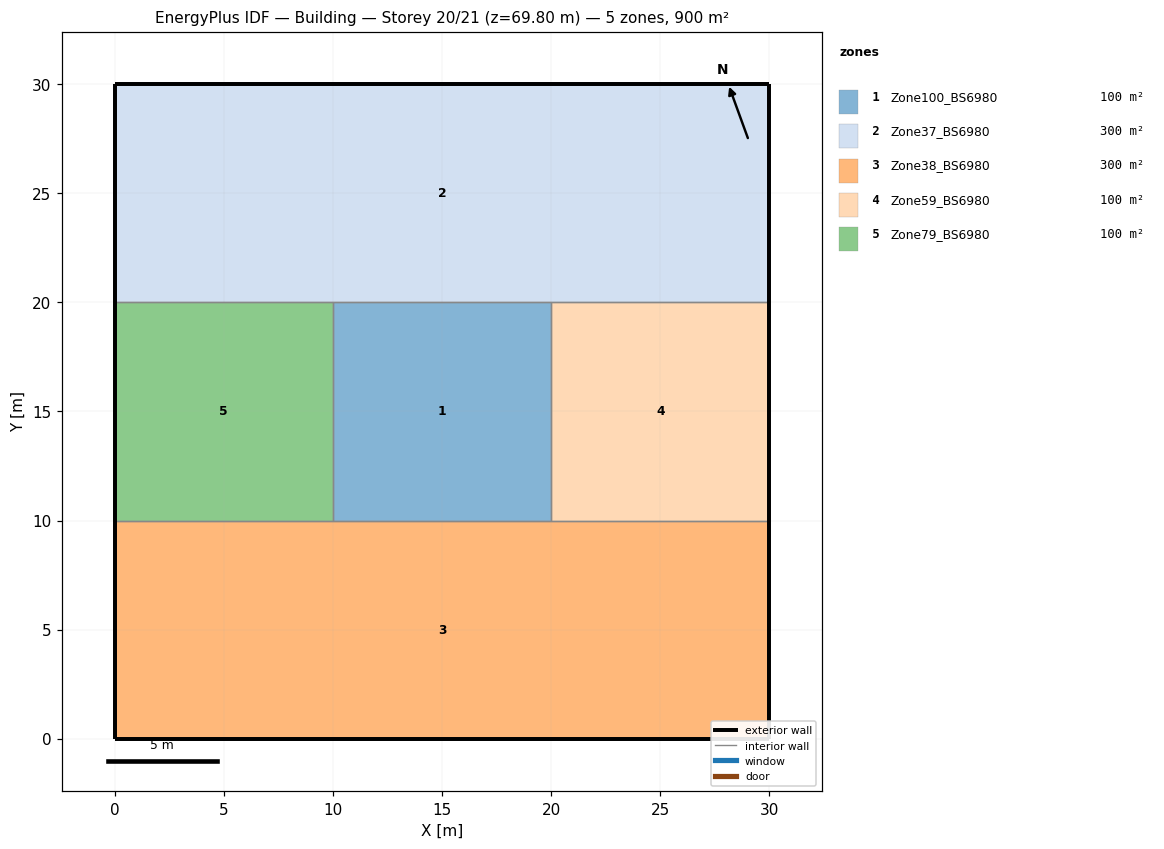
=== STOREY PLAN SPEC (per zone: floor XY polygon, exterior-wall plan segments, windows/doors) ===
zone 1: Zone100_BS6980  (100.0 m²)
  floor: (20.00, 20.00) (20.00, 10.00) (10.00, 10.00) (10.00, 20.00)
  interior walls: 4
zone 2: Zone37_BS6980  (300.0 m²)
  floor: (20.00, 30.00) (20.00, 20.00) (10.00, 20.00) (10.00, 30.00)
  floor: (10.00, 30.00) (10.00, 20.00) (0.00, 20.00) (0.00, 30.00)
  floor: (30.00, 30.00) (30.00, 20.00) (20.00, 20.00) (20.00, 30.00)
  exterior wall: (20.00, 30.00) – (10.00, 30.00)  [10.0 m]
  exterior wall: (10.00, 30.00) – (0.00, 30.00)  [10.0 m]
  exterior wall: (0.00, 30.00) – (0.00, 20.00)  [10.0 m]
  exterior wall: (30.00, 20.00) – (30.00, 30.00)  [10.0 m]
  exterior wall: (30.00, 30.00) – (20.00, 30.00)  [10.0 m]
  interior walls: 3
zone 3: Zone38_BS6980  (300.0 m²)
  floor: (20.00, 10.00) (20.00, 0.00) (10.00, 0.00) (10.00, 10.00)
  floor: (30.00, 10.00) (30.00, 0.00) (20.00, 0.00) (20.00, 10.00)
  floor: (10.00, 10.00) (10.00, 0.00) (0.00, 0.00) (0.00, 10.00)
  exterior wall: (10.00, 0.00) – (20.00, 0.00)  [10.0 m]
  exterior wall: (20.00, 0.00) – (30.00, 0.00)  [10.0 m]
  exterior wall: (30.00, 0.00) – (30.00, 10.00)  [10.0 m]
  exterior wall: (0.00, 10.00) – (0.00, 0.00)  [10.0 m]
  exterior wall: (0.00, 0.00) – (10.00, 0.00)  [10.0 m]
  interior walls: 3
zone 4: Zone59_BS6980  (100.0 m²)
  floor: (30.00, 20.00) (30.00, 10.00) (20.00, 10.00) (20.00, 20.00)
  exterior wall: (30.00, 10.00) – (30.00, 20.00)  [10.0 m]
  interior walls: 3
zone 5: Zone79_BS6980  (100.0 m²)
  floor: (10.00, 20.00) (10.00, 10.00) (0.00, 10.00) (0.00, 20.00)
  exterior wall: (0.00, 20.00) – (0.00, 10.00)  [10.0 m]
  interior walls: 3

=== DERIVED (storey summary) ===
Building: Building
Storey: 20 of 21  (floor level z = 69.80 m)
Storey gross floor area: 900.0 m²
Zones on this storey: 5
  - Zone100_BS6980: floor 100.0 m²
  - Zone37_BS6980: floor 300.0 m²; exterior wall 50.0 m (180.0 m²); WWR 0.0%
  - Zone38_BS6980: floor 300.0 m²; exterior wall 50.0 m (180.0 m²); WWR 0.0%
  - Zone59_BS6980: floor 100.0 m²; exterior wall 10.0 m (36.0 m²); WWR 0.0%
  - Zone79_BS6980: floor 100.0 m²; exterior wall 10.0 m (36.0 m²); WWR 0.0%
Zone adjacency (shared interzone walls):
  - Zone100_BS6980 ↔ Zone37_BS6980
  - Zone100_BS6980 ↔ Zone38_BS6980
  - Zone100_BS6980 ↔ Zone59_BS6980
  - Zone100_BS6980 ↔ Zone79_BS6980
  - Zone37_BS6980 ↔ Zone59_BS6980
  - Zone37_BS6980 ↔ Zone79_BS6980
  - Zone38_BS6980 ↔ Zone59_BS6980
  - Zone38_BS6980 ↔ Zone79_BS6980